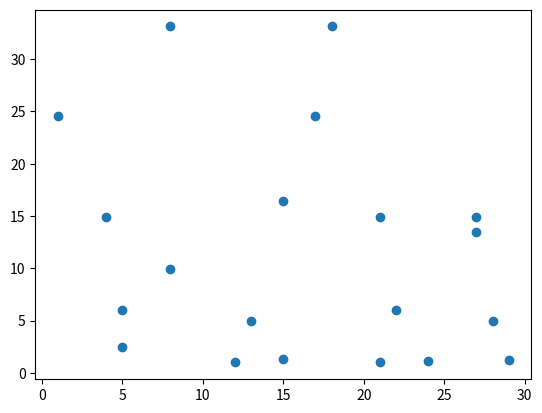

Write Python code to recreate this figure.

# coding: utf-8

# In[18]:


import numpy as np
import pandas as pd
import matplotlib.pyplot as plt
get_ipython().magic(u'matplotlib inline')


# In[19]:


x = np.random.randint(30,size=20)
y = np.random.randint(40,size=20)


# In[20]:


# some edits in edits branch
y = np.exp(y)


# In[21]:


y = np.power(y,0.1)


# In[22]:


y


# In[23]:


x


# In[24]:


plt.scatter(x,y)


# This is a random plot but I changed y values
